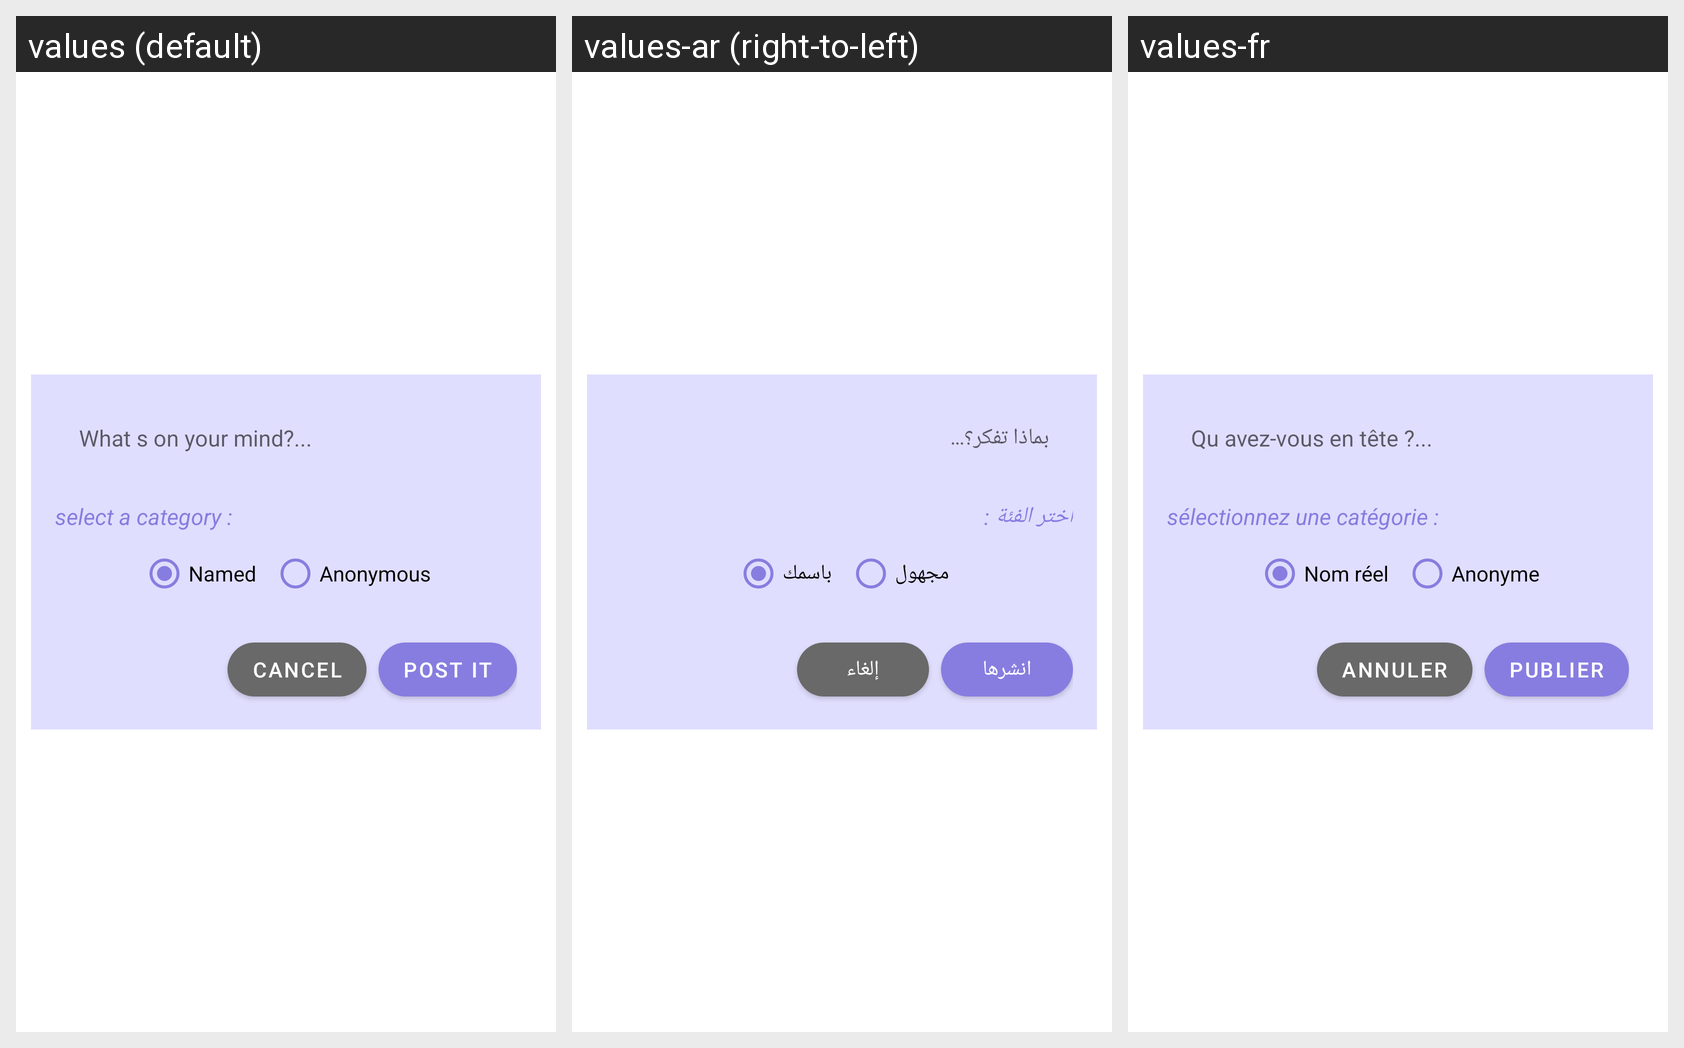

Translations of the strings shown on this Android screen, per locale in the grid:
Android screen res/layout/popup_create_post.xml rendered under 3 locales, left to right: values (default), values-ar (right-to-left), values-fr. Device: Nexus 5 (rendered at 1080×1920; each locale shown at half size, 540×960, under a caption strip naming it); theme Theme.NewStep.
Strings drawn on this screen, with the default value and each locale's value (text and hints the layout hard-codes, and strings that could not be matched under every locale, appear in the picture but are not listed):

post_hint
  values: What s on your mind?...
  values-ar: بماذا تفكر؟...
  values-fr: Qu avez-vous en tête ?...

select_category
  values: select a category :
  values-ar: اختر الفئة :
  values-fr: sélectionnez une catégorie :

named
  values: Named
  values-ar: باسمك
  values-fr: Nom réel

anonymous
  values: Anonymous
  values-ar: مجهول
  values-fr: Anonyme

cancel2
  values: CANCEL
  values-ar: إلغاء
  values-fr: ANNULER

post_it
  values: POST IT
  values-ar: انشرها
  values-fr: PUBLIER
